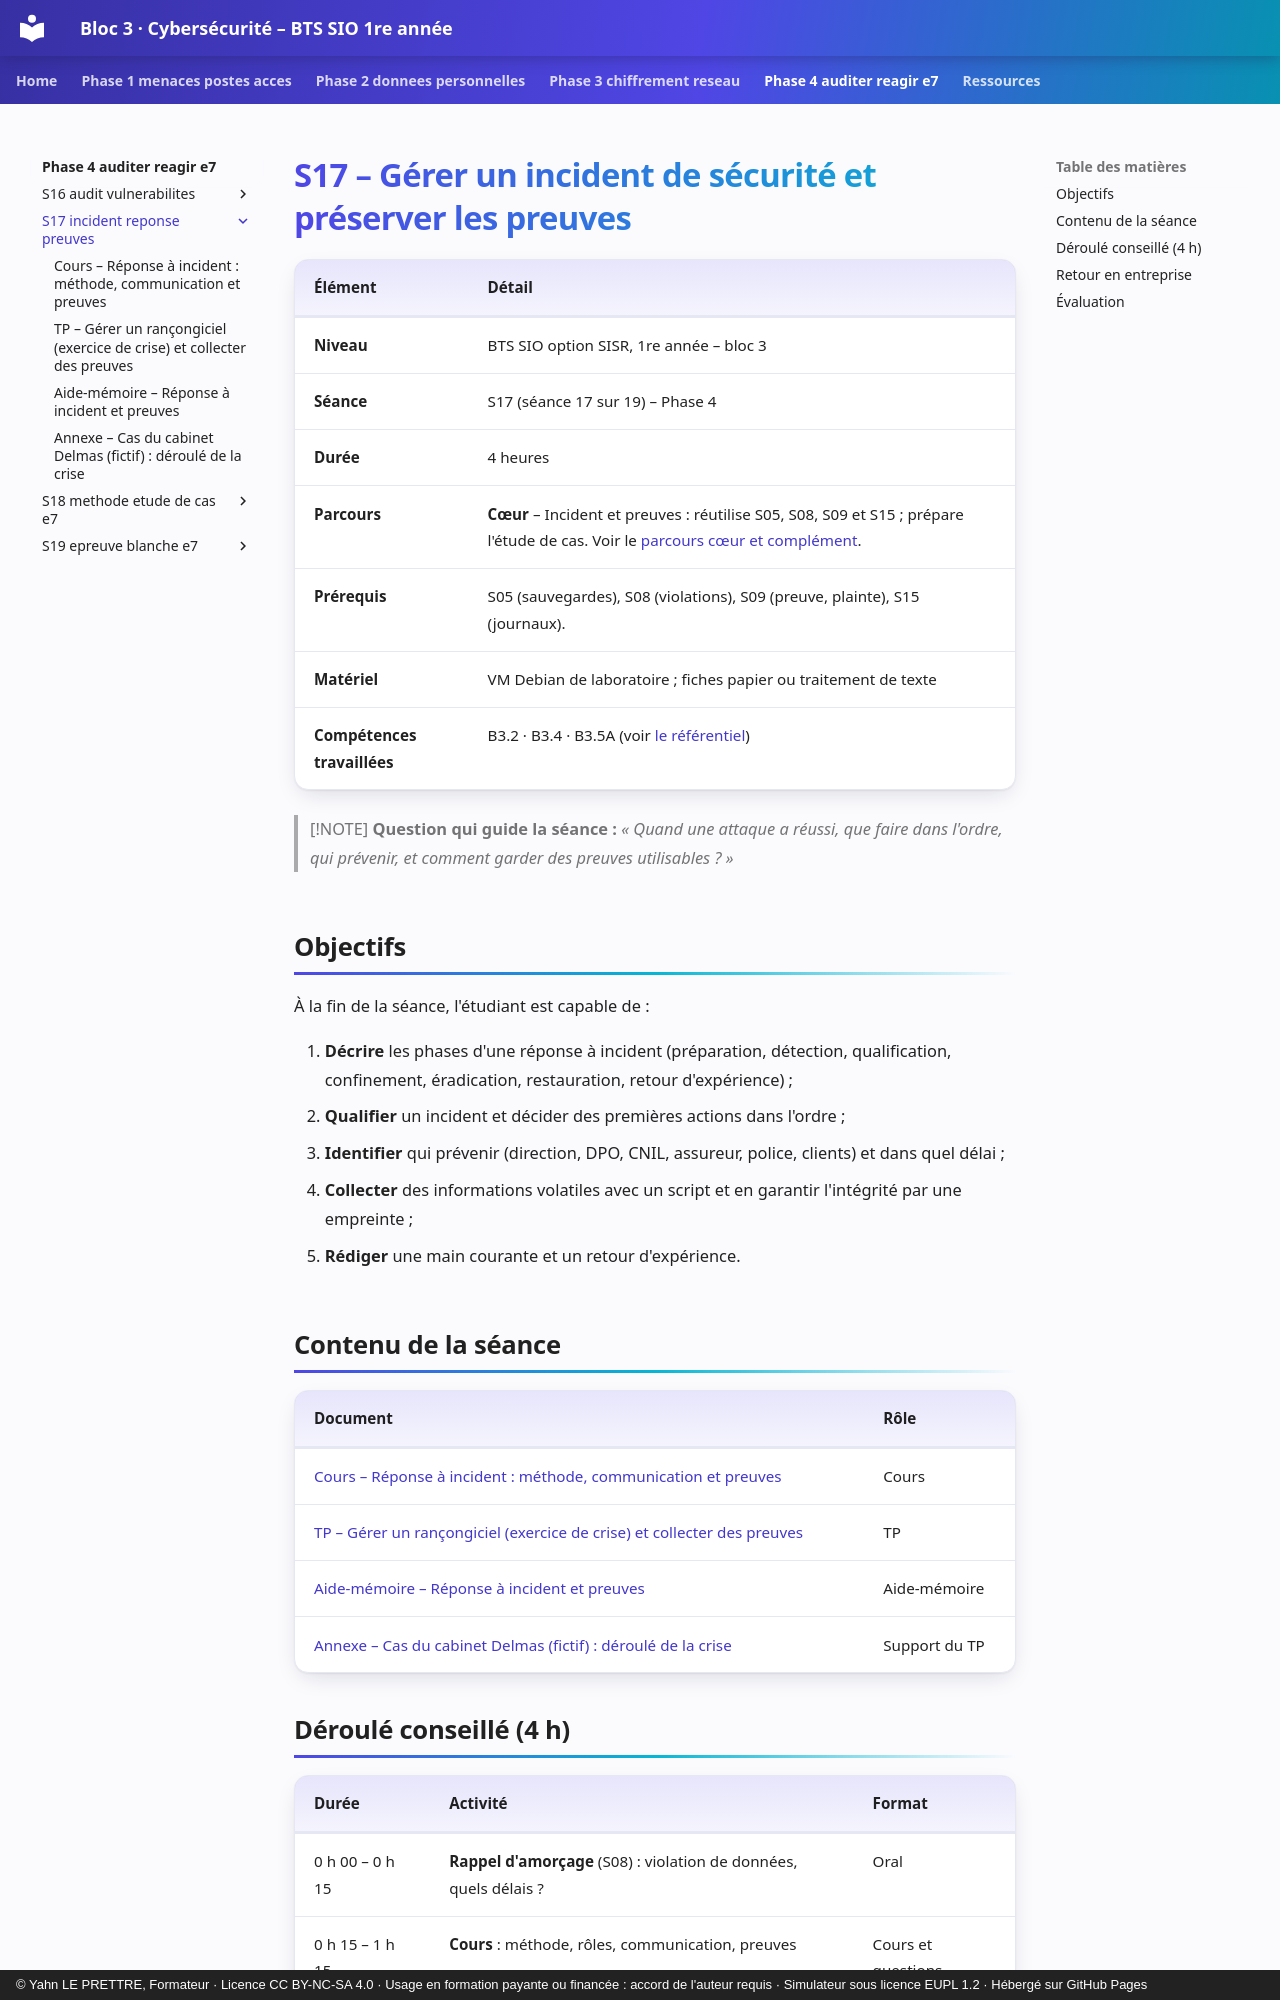

repository: YahnLP/bts1-sio-sisr-bloc3 · page: phase-4-auditer-reagir-e7/S17-incident-reponse-preuves/index.html · generator: mkdocs · copyright: © Yahn LE PRETTRE, Formateur · Licence CC BY-NC-SA 4.0 · Usage en formation payante ou financée : accord de l'auteur requis · Simulateur sous licence EUPL 1.2 · Hébergé sur GitHub Pages

# S17 – Gérer un incident de sécurité et préserver les preuves

| Élément | Détail |
|---|---|
| **Niveau** | BTS SIO option SISR, 1re année – bloc 3 |
| **Séance** | S17 (séance 17 sur 19) – Phase 4 |
| **Durée** | 4 heures |
| **Parcours** | **Cœur** – Incident et preuves : réutilise S05, S08, S09 et S15 ; prépare l'étude de cas. Voir le [parcours cœur et complément](../../ressources/parcours-coeur-complement.md). |
| **Prérequis** | S05 (sauvegardes), S08 (violations), S09 (preuve, plainte), S15 (journaux). |
| **Matériel** | VM Debian de laboratoire ; fiches papier ou traitement de texte |
| **Compétences travaillées** | B3.2 · B3.4 · B3.5A (voir [le référentiel](../../ressources/referentiel.md)) |

> [!NOTE]
> **Question qui guide la séance :** *« Quand une attaque a réussi, que faire dans l'ordre, qui prévenir, et comment garder des preuves utilisables ? »*

## Objectifs

À la fin de la séance, l'étudiant est capable de :

1. **Décrire** les phases d'une réponse à incident (préparation, détection, qualification, confinement, éradication, restauration, retour d'expérience) ;
2. **Qualifier** un incident et décider des premières actions dans l'ordre ;
3. **Identifier** qui prévenir (direction, DPO, CNIL, assureur, police, clients) et dans quel délai ;
4. **Collecter** des informations volatiles avec un script et en garantir l'intégrité par une empreinte ;
5. **Rédiger** une main courante et un retour d'expérience.

## Contenu de la séance

| Document | Rôle |
|---|---|
| [Cours – Réponse à incident : méthode, communication et preuves](01-cours.md) | Cours |
| [TP – Gérer un rançongiciel (exercice de crise) et collecter des preuves](02-tp.md) | TP |
| [Aide-mémoire – Réponse à incident et preuves](03-aide-memoire.md) | Aide-mémoire |
| [Annexe – Cas du cabinet Delmas (fictif) : déroulé de la crise](annexe-cas-delmas.md) | Support du TP |
